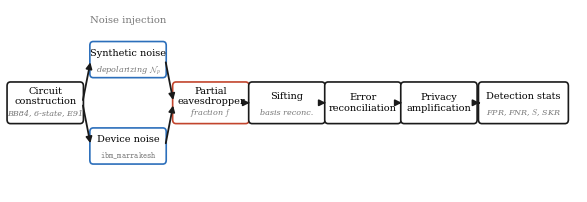

Write the Python code that produced this figure.
"""
Methodology pipeline figure (Fig. 5) for the QKD paper.
Saves PDF (LaTeX) + SVG (editable) + PNG (preview) into a local 'figures' folder.
Run: python fig_pipeline.py
Edit box labels, colours, or spacing below and rerun.
"""
import os
import matplotlib
matplotlib.use("Agg")
import matplotlib.pyplot as plt
from matplotlib.patches import FancyBboxPatch

plt.rcParams.update({
    "font.family": "serif", "font.size": 9, "mathtext.fontset": "cm",
    "savefig.bbox": "tight", "savefig.pad_inches": 0.03,
})
INK = "#1a1a1a"; HON = "#2c6fbb"; EVE = "#c2452d"; GREY = "#777777"
OUT = "figures"
os.makedirs(OUT, exist_ok=True)


def box(ax, x, y, title, sub=None, w=2.2, h=1.0, ec=INK, fc="white", tfs=7.0):
    ax.add_patch(FancyBboxPatch((x - w / 2, y - h / 2), w, h,
                 boxstyle="round,pad=0.03,rounding_size=0.10",
                 lw=1.2, edgecolor=ec, facecolor=fc, zorder=3))
    if sub:
        ax.text(x, y + 0.17, title, ha="center", va="center", fontsize=tfs, zorder=4)
        ax.text(x, y - 0.25, sub, ha="center", va="center", fontsize=5.8,
                color=GREY, style="italic", zorder=4)
    else:
        ax.text(x, y, title, ha="center", va="center", fontsize=tfs, zorder=4)


def arrow(ax, p0, p1):
    ax.annotate("", xy=p1, xytext=p0,
                arrowprops=dict(arrowstyle="-|>", lw=1.3, color=INK))


def pipeline():
    fig, ax = plt.subplots(figsize=(7.5, 2.55))
    ax.set_xlim(0, 17.2); ax.set_ylim(0, 5); ax.axis("off")
    ym = 2.45
    hw = 1.1                                                  # half box width (w=2.2)
    s = [1.25, 3.7, 6.15, 8.4, 10.65, 12.9, 15.4]             # slot x-centres

    box(ax, s[0], ym, "Circuit\nconstruction", sub="BB84, 6-state, E91")
    box(ax, s[1], 3.55, "Synthetic noise", sub=r"depolarizing $\mathcal{N}_p$", h=0.86, ec=HON)
    box(ax, s[1], 1.35, "Device noise", sub=r"$\mathtt{ibm\_marrakesh}$", h=0.86, ec=HON)
    ax.text(s[1], 4.5, "Noise injection", ha="center", fontsize=7.2, color=GREY)
    box(ax, s[2], ym, "Partial\neavesdropper", sub=r"fraction $f$", ec=EVE)
    box(ax, s[3], ym, "Sifting", sub="basis reconc.")
    box(ax, s[4], ym, "Error\nreconciliation")
    box(ax, s[5], ym, "Privacy\namplification")
    box(ax, s[6], ym, "Detection stats", sub=r"FPR, FNR, $S$, SKR", w=2.6)

    arrow(ax, (s[0] + hw, ym), (s[1] - hw, 3.55))
    arrow(ax, (s[0] + hw, ym), (s[1] - hw, 1.35))
    arrow(ax, (s[1] + hw, 3.55), (s[2] - hw, ym))
    arrow(ax, (s[1] + hw, 1.35), (s[2] - hw, ym))
    for a, b in zip(s[2:6], s[3:7]):
        rhw = 1.3 if b == s[6] else hw                        # detection box is wider
        arrow(ax, (a + hw, ym), (b - rhw, ym))

    fig.savefig(f"{OUT}/fig_pipeline.pdf")
    fig.savefig(f"{OUT}/fig_pipeline.svg")
    fig.savefig(f"{OUT}/fig_pipeline.png", dpi=200)
    plt.close(fig)
    print(f"wrote {OUT}/fig_pipeline.[pdf|svg|png]")


pipeline()
